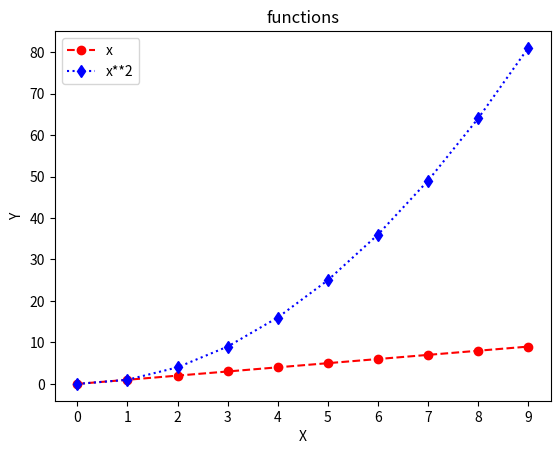

Write the Python code that produced this figure.
import numpy as np
import matplotlib.pyplot as plt 
x=np.arange(0,10)                    #X 軸
y1=x                                 #Y軸1=x
y2=x**2                              #Y軸2=x**2
plt.plot(x, y1, 'r--o', label='x')   #指定資料之圖例標籤
plt.plot(x, y2, 'b:d', label='x**2') #指定資料之圖例標籤
plt.xticks(x)
plt.legend()                         #顯示圖例
plt.title('functions')               #設定圖形標題
plt.xlabel('X')                      #設定 X 軸標籤
plt.ylabel('Y')                      #設定 Y 軸標籤
plt.show()